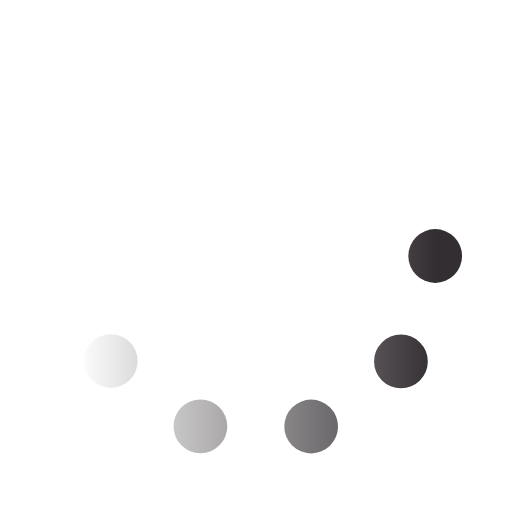
t = 0.00 s
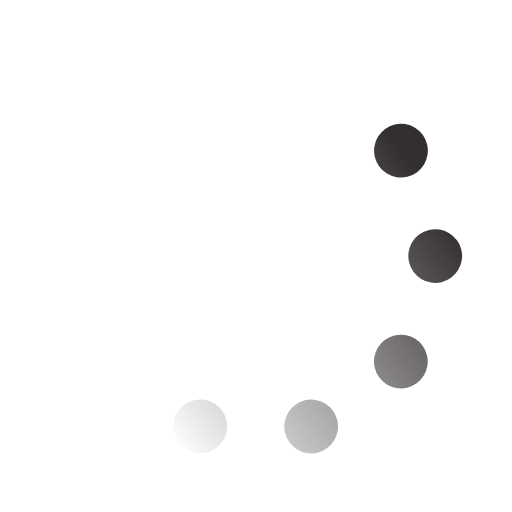
t = 0.08 s
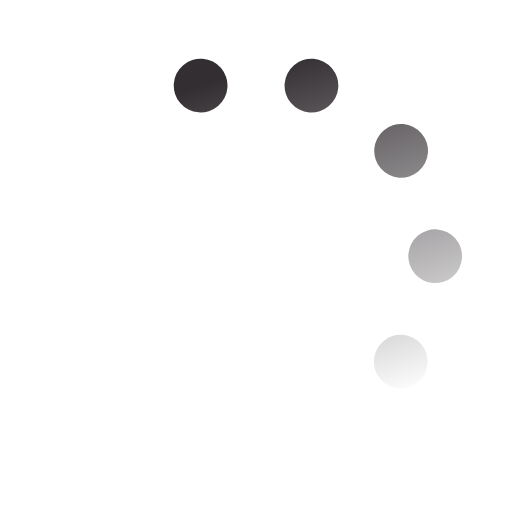
t = 0.17 s
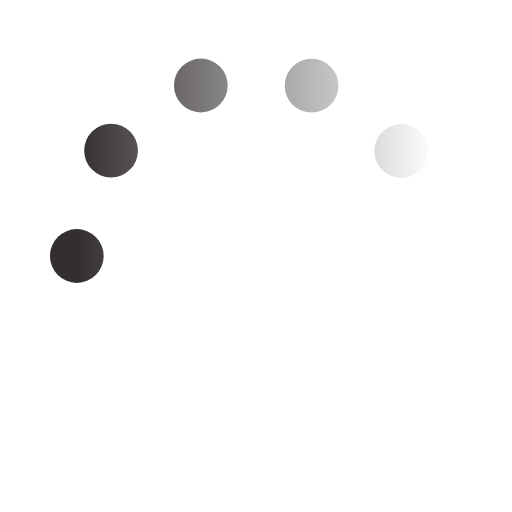
t = 0.25 s
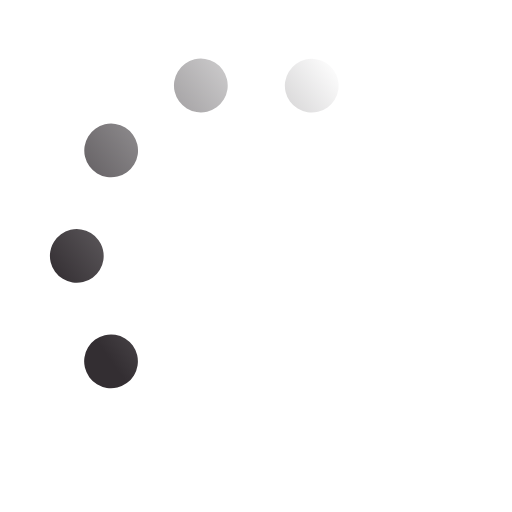
t = 0.33 s
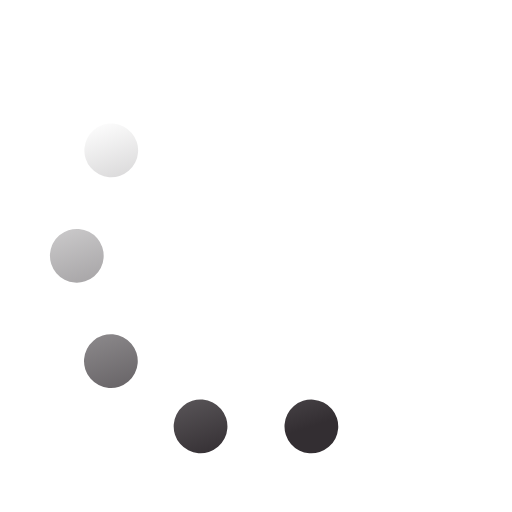
t = 0.42 s

The animated SVG that drew these frames (rendered in a browser with its animation timeline set to each time). Animation: 1 SMIL element (animateTransform=1); one cycle of 0.50 s, repeats indefinitely.

﻿<svg xmlns='http://www.w3.org/2000/svg' viewBox='0 0 200 200'>
    <linearGradient id='a9'>
        <stop offset='0' stop-color='#332E32' stop-opacity='0'></stop>
        <stop offset='1' stop-color='#332E32'></stop>
    </linearGradient>
    <circle fill='none' stroke='url(#a9)' stroke-width='21' stroke-linecap='round'
        stroke-dasharray='0 44 0 44 0 44 0 44 0 360' cx='100' cy='100' r='70' transform-origin='center'>
        <animateTransform type='rotate' attributeName='transform' calcMode='discrete' dur='0.5'
            values='360;324;288;252;216;180;144;108;72;36' repeatCount='indefinite'></animateTransform>
    </circle>
</svg>